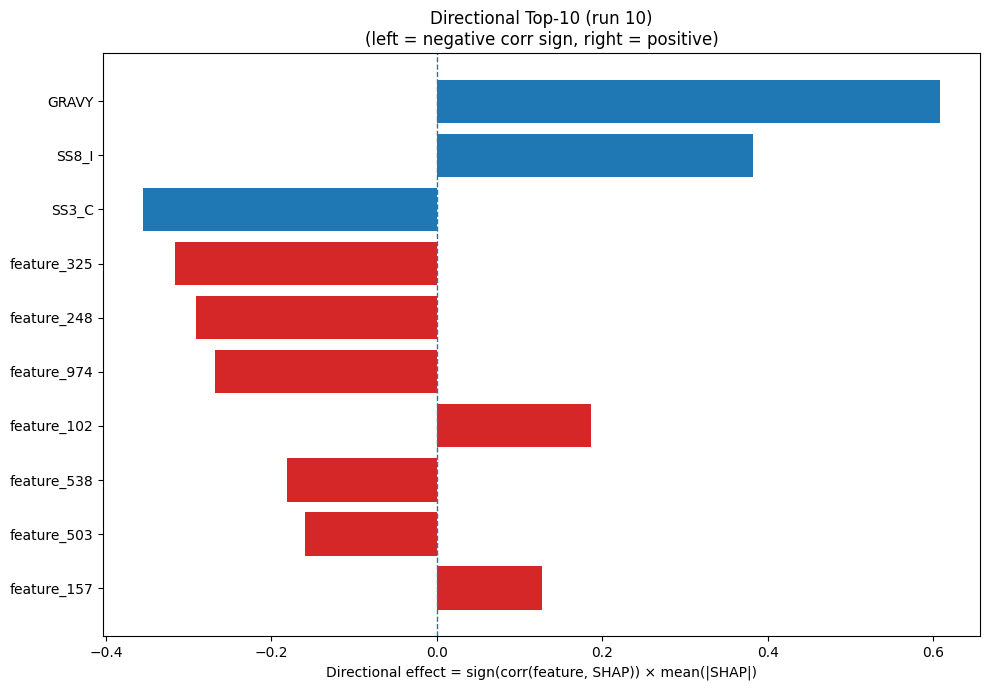

Values plotted in this chart, from the file beside it:
Index, Feature, CorrSign, MeanAbsSHAP, DirectionalEffect
32, GRAVY, 1.0, 0.6084, 0.6084
26, SS8_I, 1.0, 0.3821, 0.3821
22, SS3_C, -1.0, 0.3548, -0.3548
325, feature_325, -1.0, 0.3165, -0.3165
248, feature_248, -1.0, 0.2907, -0.2907
974, feature_974, -1.0, 0.2684, -0.2684
102, feature_102, 1.0, 0.1865, 0.1865
538, feature_538, -1.0, 0.1808, -0.1808
503, feature_503, -1.0, 0.1599, -0.1599
157, feature_157, 1.0, 0.1267, 0.1267
116, feature_116, 1.0, 0.1203, 0.1203
355, feature_355, -1.0, 0.1147, -0.1147
278, feature_278, 1.0, 0.08962, 0.08962
350, feature_350, -1.0, 0.07986, -0.07986
330, feature_330, -1.0, 0.07821, -0.07821
725, feature_725, -1.0, 0.06926, -0.06926
310, feature_310, 1.0, 0.06214, 0.06214
198, feature_198, -1.0, 0.05975, -0.05975
880, feature_880, -1.0, 0.05792, -0.05792
739, feature_739, -1.0, 0.04952, -0.04952
123, feature_123, 1.0, 0.04811, 0.04811
309, feature_309, -1.0, 0.0412, -0.0412
317, feature_317, -1.0, 0.04092, -0.04092
546, feature_546, 1.0, 0.04005, 0.04005
814, feature_814, 1.0, 0.03575, 0.03575
944, feature_944, 1.0, 0.03402, 0.03402
320, feature_320, -1.0, 0.03324, -0.03324
532, feature_532, 1.0, 0.02942, 0.02942
220, feature_220, 1.0, 0.02834, 0.02834
424, feature_424, -1.0, 0.02795, -0.02795
33, AROM, 1.0, 0.02766, 0.02766
763, feature_763, 1.0, 0.02674, 0.02674
879, feature_879, -1.0, 0.02582, -0.02582
282, feature_282, 1.0, 0.02577, 0.02577
86, feature_86, 1.0, 0.02522, 0.02522
195, feature_195, -1.0, 0.02466, -0.02466
98, feature_98, 1.0, 0.02431, 0.02431
150, feature_150, 1.0, 0.02418, 0.02418
562, feature_562, -1.0, 0.02416, -0.02416
689, feature_689, -1.0, 0.02286, -0.02286
769, feature_769, 1.0, 0.02275, 0.02275
446, feature_446, 1.0, 0.02242, 0.02242
368, feature_368, -1.0, 0.02031, -0.02031
62, feature_62, -1.0, 0.01977, -0.01977
823, feature_823, 1.0, 0.019, 0.019
657, feature_657, -1.0, 0.01845, -0.01845
328, feature_328, 1.0, 0.01825, 0.01825
468, feature_468, 1.0, 0.01808, 0.01808
21, SS3_E, -1.0, 0.01684, -0.01684
632, feature_632, -1.0, 0.01677, -0.01677
494, feature_494, -1.0, 0.01641, -0.01641
544, feature_544, 1.0, 0.01625, 0.01625
639, feature_639, -1.0, 0.01625, -0.01625
928, feature_928, -1.0, 0.01598, -0.01598
679, feature_679, -1.0, 0.01521, -0.01521
354, feature_354, -1.0, 0.01502, -0.01502
20, SS3_H, 1.0, 0.01497, 0.01497
501, feature_501, 1.0, 0.01434, 0.01434
440, feature_440, 1.0, 0.01386, 0.01386
902, feature_902, 1.0, 0.01358, 0.01358
... 964 more rows
